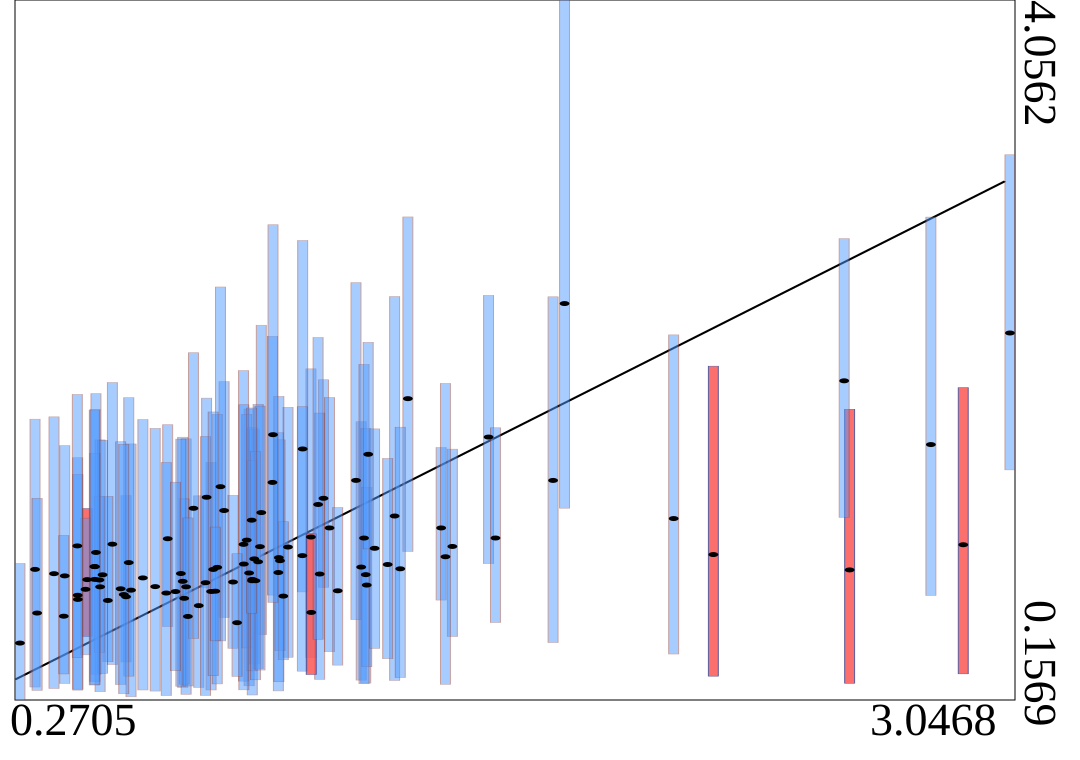

The data file committed next to this chart (first rows):
truth	estimates	95HPDlow	95HPDup
1.227	0.8973	0.2677	1.707
1.022	1.009	0.395	1.788
2.597	0.8815	0.25	1.776
0.9131	0.8643	0.2359	1.778
1.122	1.28	0.7844	1.941
0.3128	0.8845	0.2292	1.721
0.843	1.212	0.6166	1.931
1.321	1.182	0.2657	2.405
0.4836	0.9787	0.3001	1.864
1.087	1.065	0.3926	2.001
1.063	1.555	0.759	2.717
1.452	1.115	0.7135	1.563
0.6497	0.7884	0.2066	1.67
1.111	0.8586	0.2716	1.755
1.24	0.8551	0.2512	1.67
0.5681	0.732	0.3686	1.295
0.459	0.8275	0.511	1.223
0.8065	0.7614	0.2126	1.481
0.5297	1.025	0.3541	1.926
0.8974	1.024	0.2619	1.992
1.302	0.9116	0.3869	1.503
0.5169	0.7113	0.3698	1.292
0.9065	1.047	0.4468	1.749
0.4953	0.7872	0.2029	1.606
2.215	0.967	0.2896	2.016
0.9952	0.8669	0.2075	1.646
0.2705	0.474	0.1569	0.9176
1.213	1.38	0.6049	2.482
0.4934	0.8255	0.4224	1.292
0.3961	0.8483	0.2488	1.574
1.062	0.961	0.3174	1.791
2.104	1.168	0.413	2.191
0.9275	0.943	0.3575	1.663
0.9473	1.201	0.521	2.245
0.9219	0.8287	0.1847	1.673
0.366	0.8605	0.2211	1.734
0.5022	0.8542	0.3056	1.603
0.9384	0.9267	0.3311	1.804
0.4805	0.8286	0.2602	1.532
1.358	1.836	0.9843	2.848
1.798	2.365	1.225	4.056
0.4543	0.7734	0.4085	1.17
0.582	0.7687	0.1746	1.583
0.7719	0.6825	0.2268	1.294
0.8237	0.8956	0.2464	1.749
1.483	1.012	0.5104	1.554
0.9998	0.9328	0.4319	1.606
1.009	0.7356	0.3808	1.15
1.337	0.8877	0.2819	1.677
0.727	0.8179	0.2268	1.621
0.9213	0.8212	0.3194	1.49
0.9309	0.8214	0.2693	1.542
1.243	0.797	0.3421	1.342
0.7365	0.7873	0.1885	1.612
0.7311	0.7232	0.2451	1.277
1.585	1.622	0.9166	2.411
1.087	0.6446	0.2989	1.083
0.6848	1.055	0.5655	1.691
2.582	1.935	1.174	2.727
0.8328	1.345	0.486	2.458
... 40 more rows
